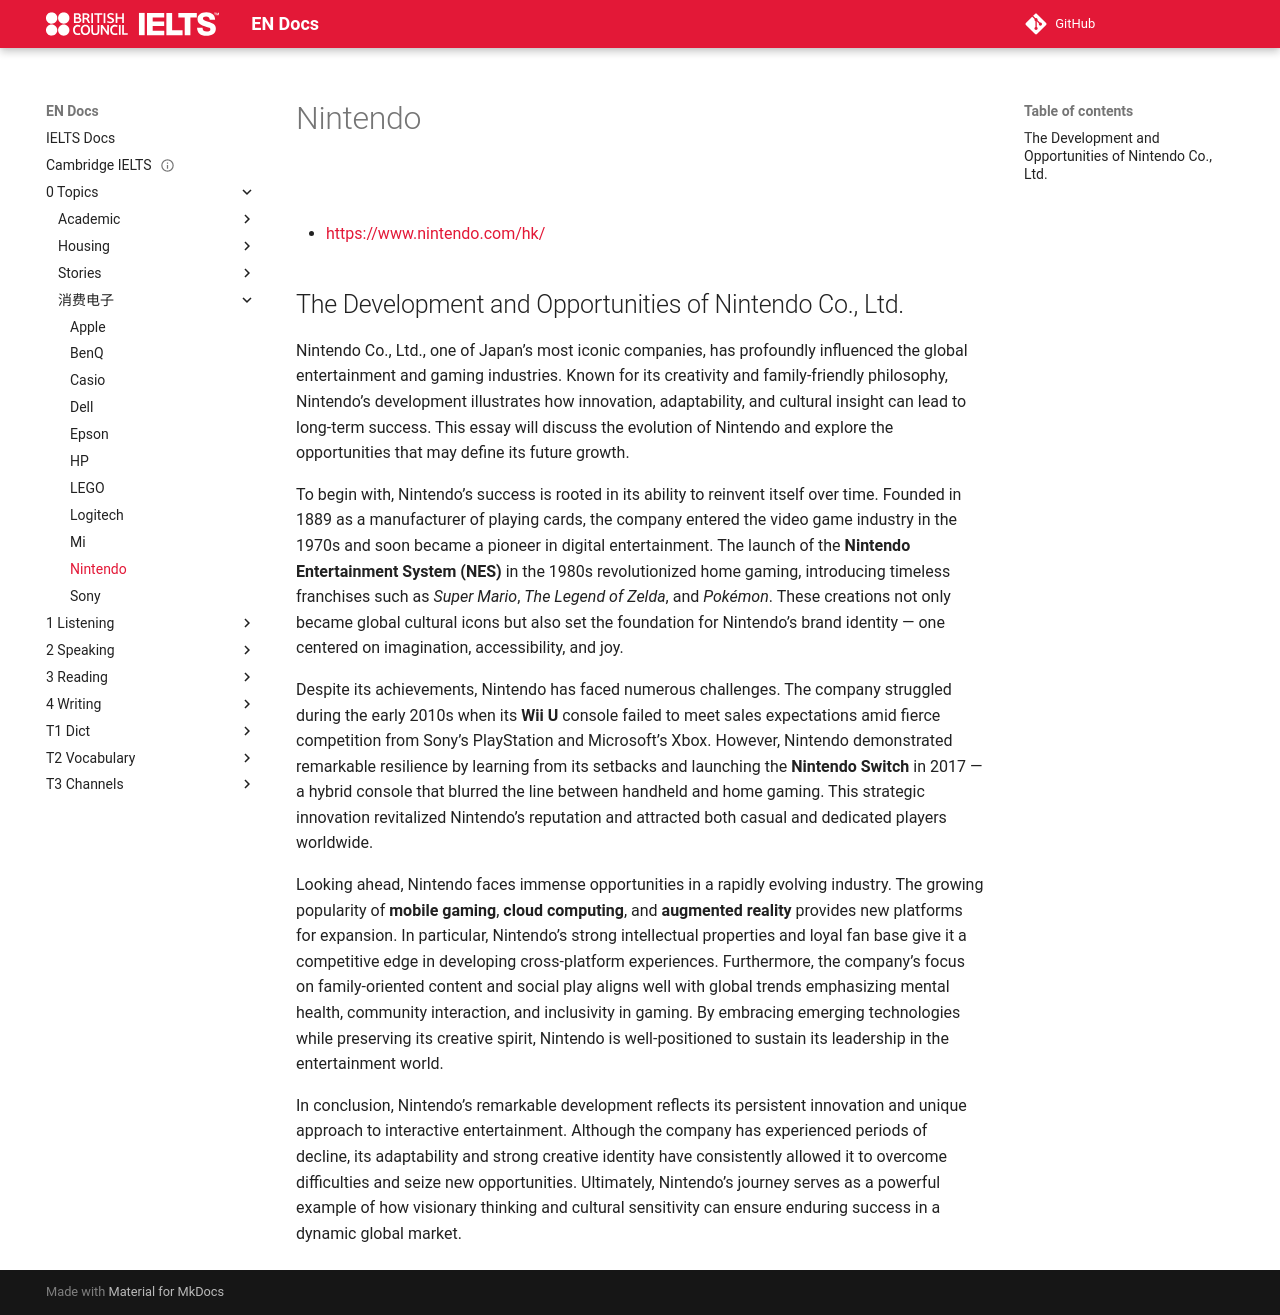

repository: abotw/Docs-IELTS · page: 0-Topics/消费电子/nintendo/index.html · generator: mkdocs

---
title: Nintendo
layout: page
parent: Brands
date: 2025-10-30
done: true
url: https://www.nintendo.com/hk/
---

# Nintendo

![](nintendo.webp)

- [https://www.nintendo.com/hk/](https://www.nintendo.com/hk/)

## The Development and Opportunities of Nintendo Co., Ltd.

Nintendo Co., Ltd., one of Japan’s most iconic companies, has profoundly influenced the global entertainment and gaming industries. Known for its creativity and family-friendly philosophy, Nintendo’s development illustrates how innovation, adaptability, and cultural insight can lead to long-term success. This essay will discuss the evolution of Nintendo and explore the opportunities that may define its future growth.

To begin with, Nintendo’s success is rooted in its ability to reinvent itself over time. Founded in 1889 as a manufacturer of playing cards, the company entered the video game industry in the 1970s and soon became a pioneer in digital entertainment. The launch of the **Nintendo Entertainment System (NES)** in the 1980s revolutionized home gaming, introducing timeless franchises such as _Super Mario_, _The Legend of Zelda_, and _Pokémon_. These creations not only became global cultural icons but also set the foundation for Nintendo’s brand identity — one centered on imagination, accessibility, and joy.

Despite its achievements, Nintendo has faced numerous challenges. The company struggled during the early 2010s when its **Wii U** console failed to meet sales expectations amid fierce competition from Sony’s PlayStation and Microsoft’s Xbox. However, Nintendo demonstrated remarkable resilience by learning from its setbacks and launching the **Nintendo Switch** in 2017 — a hybrid console that blurred the line between handheld and home gaming. This strategic innovation revitalized Nintendo’s reputation and attracted both casual and dedicated players worldwide.

Looking ahead, Nintendo faces immense opportunities in a rapidly evolving industry. The growing popularity of **mobile gaming**, **cloud computing**, and **augmented reality** provides new platforms for expansion. In particular, Nintendo’s strong intellectual properties and loyal fan base give it a competitive edge in developing cross-platform experiences. Furthermore, the company’s focus on family-oriented content and social play aligns well with global trends emphasizing mental health, community interaction, and inclusivity in gaming. By embracing emerging technologies while preserving its creative spirit, Nintendo is well-positioned to sustain its leadership in the entertainment world.

In conclusion, Nintendo’s remarkable development reflects its persistent innovation and unique approach to interactive entertainment. Although the company has experienced periods of decline, its adaptability and strong creative identity have consistently allowed it to overcome difficulties and seize new opportunities. Ultimately, Nintendo’s journey serves as a powerful example of how visionary thinking and cultural sensitivity can ensure enduring success in a dynamic global market.
